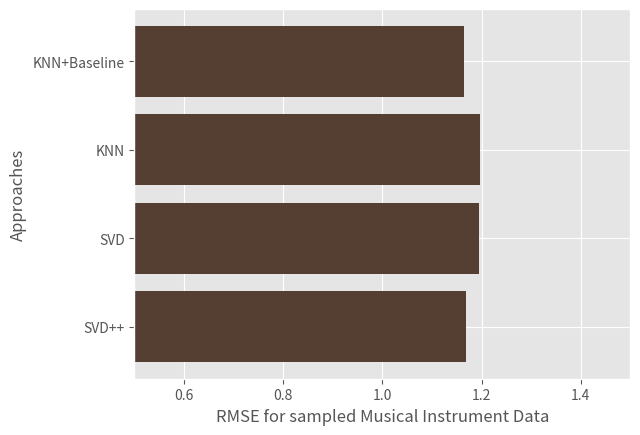

The script that saved this image:
import numpy as np
import matplotlib.pyplot as plt

#used for plotting
plt.style.use('ggplot')

models = ('SVD++','SVD','KNN','KNN+Baseline')
Y = np.arange(len(models))
#The gathered data from the results on results_thirdPlot.txt
RMSE = [1.1693,1.1956,1.1965,1.1651]

#for building the horizontol bar
plt.barh(Y, RMSE, align='center', color ='#543f32')
plt.yticks(Y, models)
plt.ylabel('Approaches')
plt.xlabel('RMSE for sampled Musical Instrument Data')

#used to give RMSE values for each bar
# for i, v in enumerate(RMSE):
#     plt.text(v + 3, i + .25, str(v), color='black', fontweight='bold')
axes = plt.gca()
axes.set_xlim([0.5,1.5])

plt.savefig('Music_sampled_data.png')
